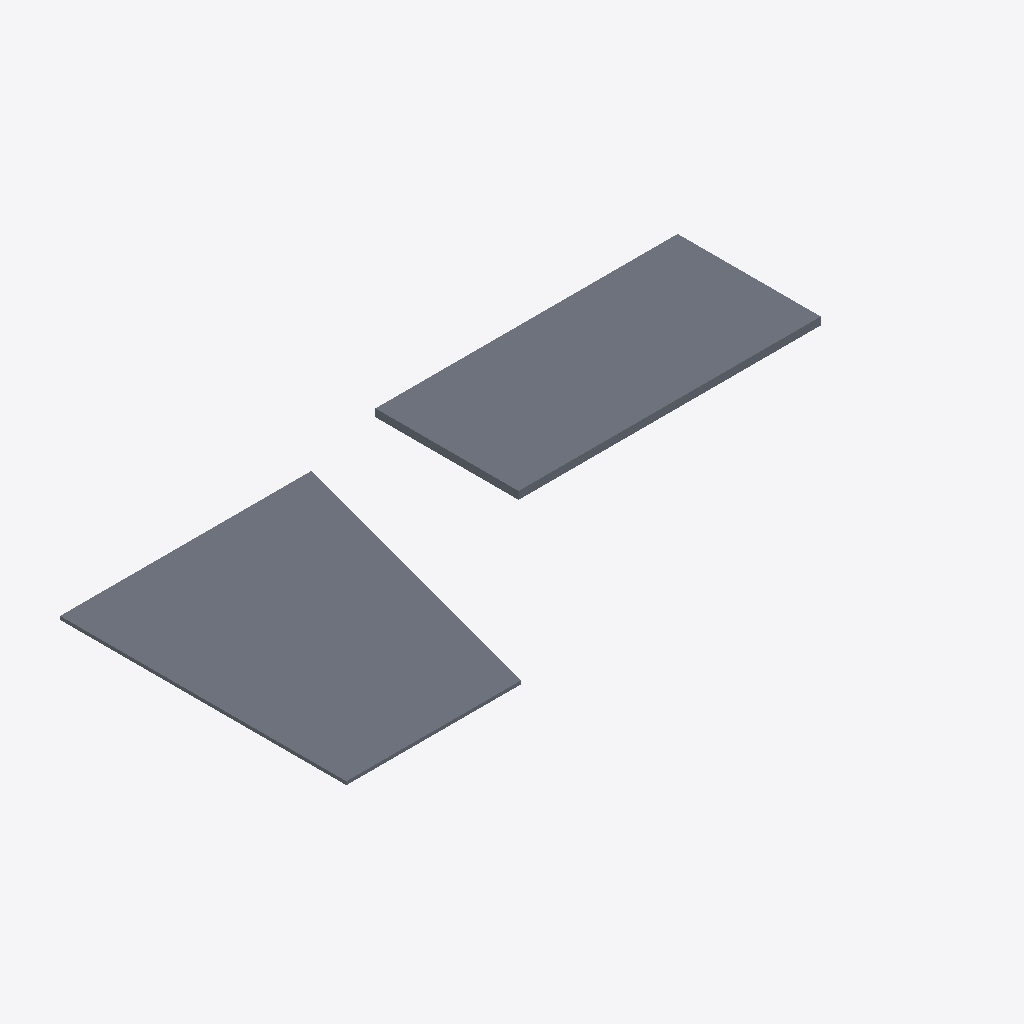
Isometric view of an IFC building model (IFC-SPF (STEP), schema IFC4, length unit millimetre), seen from the south-west, elements coloured by IFC class: 2 slabs (grey).
Extent 40.2 m × 19.4 m × 0.5 m (x, y, z). Storeys (2): Level 0 at 0.00 m; Level 1 at 4.00 m. Elements (2): 2 IfcSlab.

HEADER;
FILE_DESCRIPTION(('ViewDefinition[DesignTransferView]'),'2;1');
FILE_NAME('/dev/null','2026-07-20T15:22:58+02:00',(''),(''),'IfcOpenShell 0.8.4.post1','IfcOpenShell 0.8.4.post1','Nobody');
FILE_SCHEMA(('IFC4'));
ENDSEC;
DATA;
#6=IFCPROJECT('2$1LAsj$T3CPRLiPZ7TYcL',#54,'Project Number',$,$,'Project Name','Project Status',(#59),#58);
#8=IFCSITE('3Uowq3eITvMCMKM8eXfmUe',#54,'Default',$,$,#11,$,$,.ELEMENT.,(51,30,23,112487),(0,-7,-37,-956022),0.0,$,$);
#7=IFCBUILDING('1$w90WMP0ZFduN3yipr6RC',#54,'Default Building',$,$,#14,$,$,.ELEMENT.,$,$,#15);
#5=IFCBUILDINGSTOREY('3Zu5Bv0LOHrPC1002nFYUj',#54,'Level 0',$,'Level:Circle Head - Project Datum',#18,$,'Level 0',.ELEMENT.,0.0);
#52=IFCBUILDINGSTOREY('15Z0v90RiHrPC2000mFIUj',#54,'Level 1',$,'Level:Circle Head - Project Datum',#21,$,'Level 1',.ELEMENT.,4000.0);
#62=IFCSLAB('33Jmm$NK915uP3ZMsHyoD1',#54,'Floor:Floor-Upper_160mmConc-CorusComFlor51:314661',$,'Floor:Floor-Upper_160mmConc-CorusComFlor51',#67,#89,'314661',.FLOOR.);
#92=IFCSLAB('33Jmm$NK915uP3ZMsux2D1',#54,'Floor:Floor-Grnd-Bearing_65Scr-90Ins-125Conc-50SBld-150Hcore:315916',$,'Floor:Floor-Grnd-Bearing_65Scr-90Ins-125Conc-50SBld-150Hcore',#97,#113,'315916',.FLOOR.);
ENDSEC;
